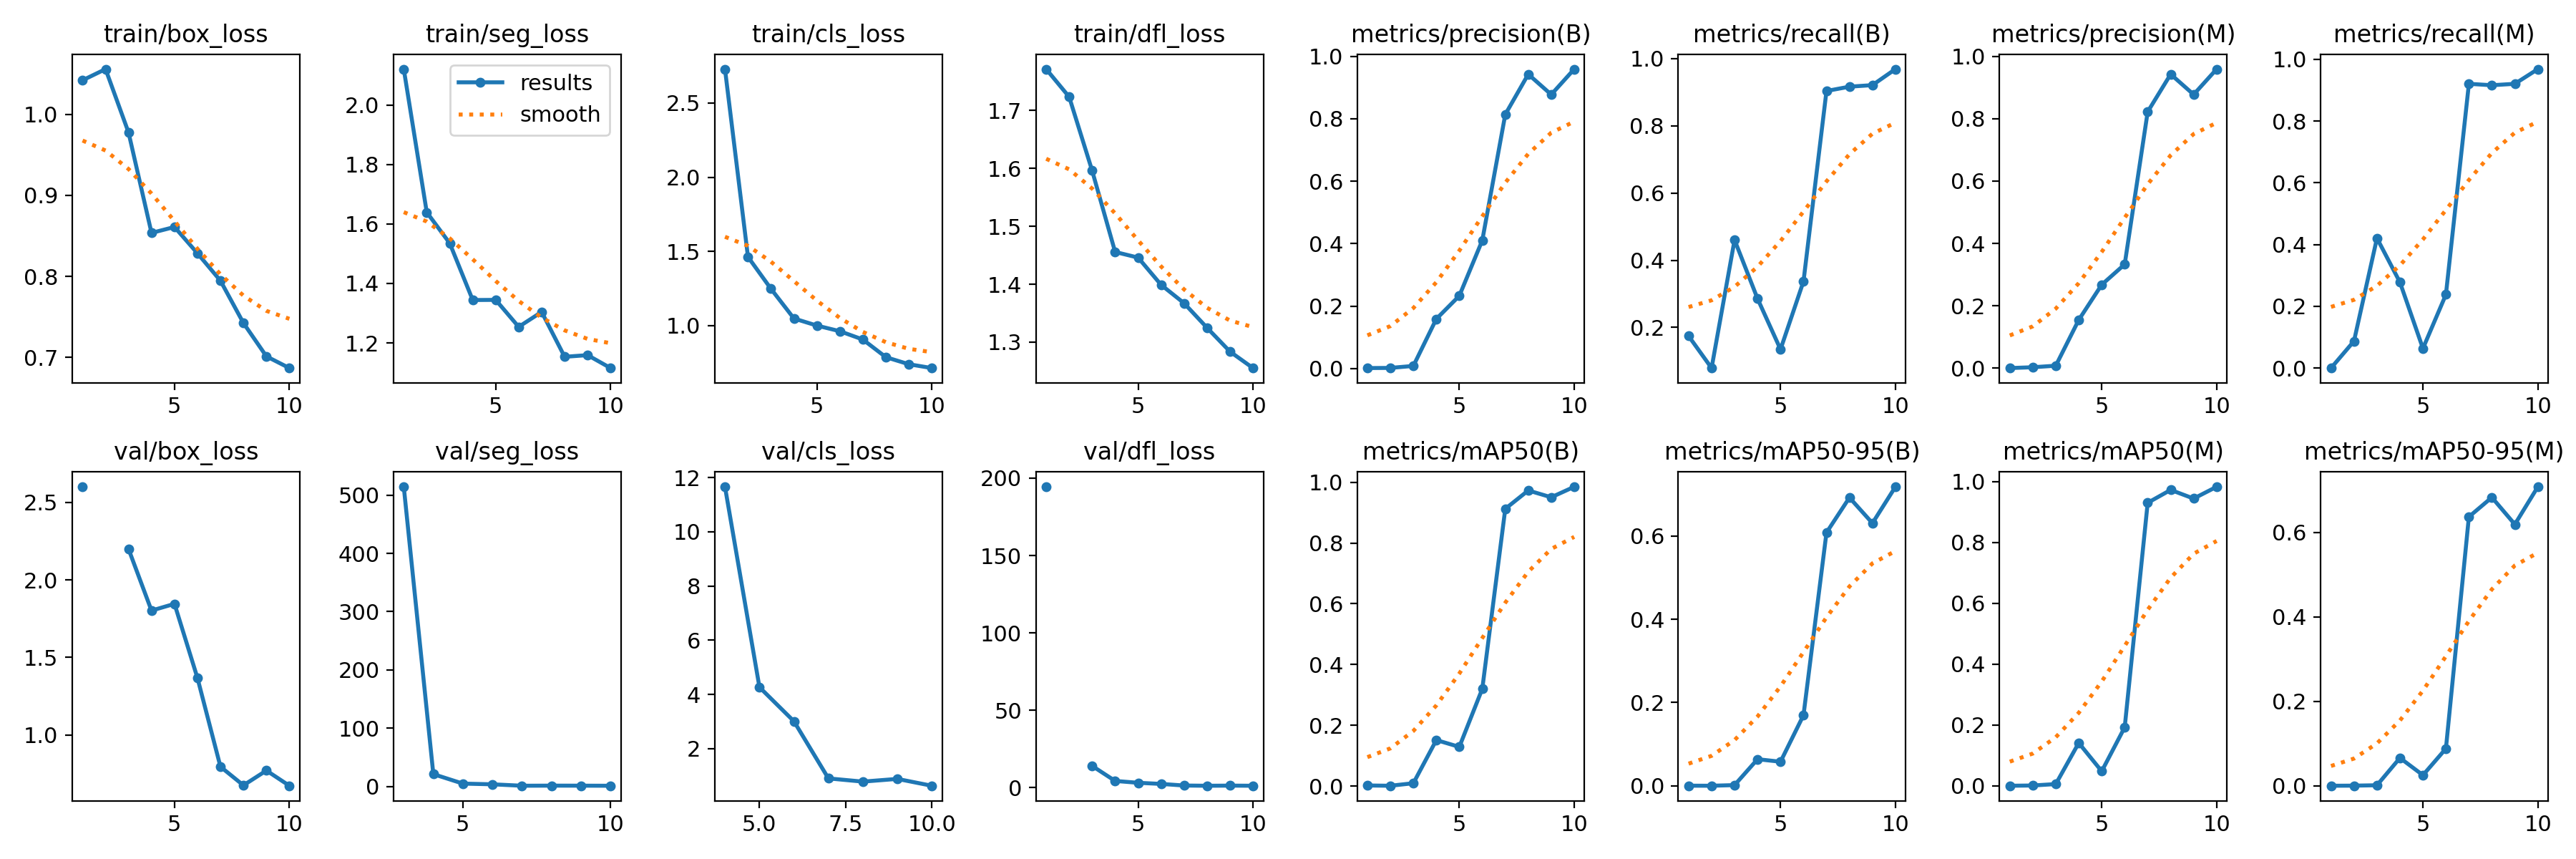

The data file committed next to this chart (first rows):
epoch, time, train/box_loss, train/seg_loss, train/cls_loss, train/dfl_loss, metrics/precision(B), metrics/recall(B), metrics/mAP50(B), metrics/mAP50-95(B), metrics/precision(M), metrics/recall(M), metrics/mAP50(M), metrics/mAP50-95(M), val/box_loss, val/seg_loss, val/cls_loss, val/dfl_loss, lr/pg0, lr/pg1, lr/pg2
1, 31.62, 1.042, 2.12, 2.729, 1.772, 0.00143, 0.1746, 0.00176, 0.00036, 0, 0, 0, 0, 2.601, nan, inf, 194.4, 0.07629, 0.002756, 0.002756
2, 36.63, 1.056, 1.639, 1.463, 1.724, 0.00194, 0.07937, 0.00084, 0.00018, 0.00264, 0.0873, 0.00086, 0.00027, nan, nan, nan, nan, 0.05136, 0.005034, 0.005034
3, 41.59, 0.9776, 1.535, 1.247, 1.596, 0.00828, 0.4603, 0.00918, 0.00175, 0.00756, 0.4206, 0.00552, 0.00118, 2.199, 514.4, inf, 14, 0.02587, 0.006752, 0.006752
4, 46.41, 0.8537, 1.344, 1.047, 1.456, 0.1589, 0.2857, 0.1513, 0.06394, 0.1545, 0.2778, 0.1409, 0.06586, 1.802, 21.07, 11.66, 4.296, 0.007318, 0.007318, 0.007318
5, 51.23, 0.861, 1.345, 0.9993, 1.446, 0.2329, 0.1349, 0.1287, 0.05789, 0.2675, 0.06349, 0.04767, 0.02506, 1.845, 4.806, 4.267, 3.1, 0.006287, 0.006287, 0.006287
6, 56.05, 0.8285, 1.254, 0.9612, 1.399, 0.4105, 0.3372, 0.32, 0.1697, 0.3329, 0.2381, 0.1924, 0.08795, 1.367, 3.594, 3.011, 2.365, 0.005256, 0.005256, 0.005256
7, 60.86, 0.7947, 1.304, 0.9053, 1.367, 0.814, 0.9032, 0.9126, 0.6081, 0.8224, 0.9206, 0.9306, 0.6366, 0.7943, 1.149, 0.9038, 1.334, 0.004226, 0.004226, 0.004226
8, 65.67, 0.7426, 1.153, 0.7864, 1.325, 0.9428, 0.916, 0.973, 0.6921, 0.9428, 0.916, 0.973, 0.6826, 0.6742, 1.326, 0.7854, 1.183, 0.003195, 0.003195, 0.003195
9, 70.48, 0.7014, 1.159, 0.7386, 1.283, 0.8777, 0.9206, 0.9505, 0.6307, 0.8777, 0.9206, 0.9445, 0.6186, 0.7696, 1.254, 0.8854, 1.273, 0.002164, 0.002164, 0.002164
10, 75.31, 0.687, 1.116, 0.7128, 1.255, 0.9593, 0.9683, 0.985, 0.718, 0.9593, 0.9683, 0.9832, 0.7076, 0.6714, 1.115, 0.6326, 1.188, 0.001133, 0.001133, 0.001133
